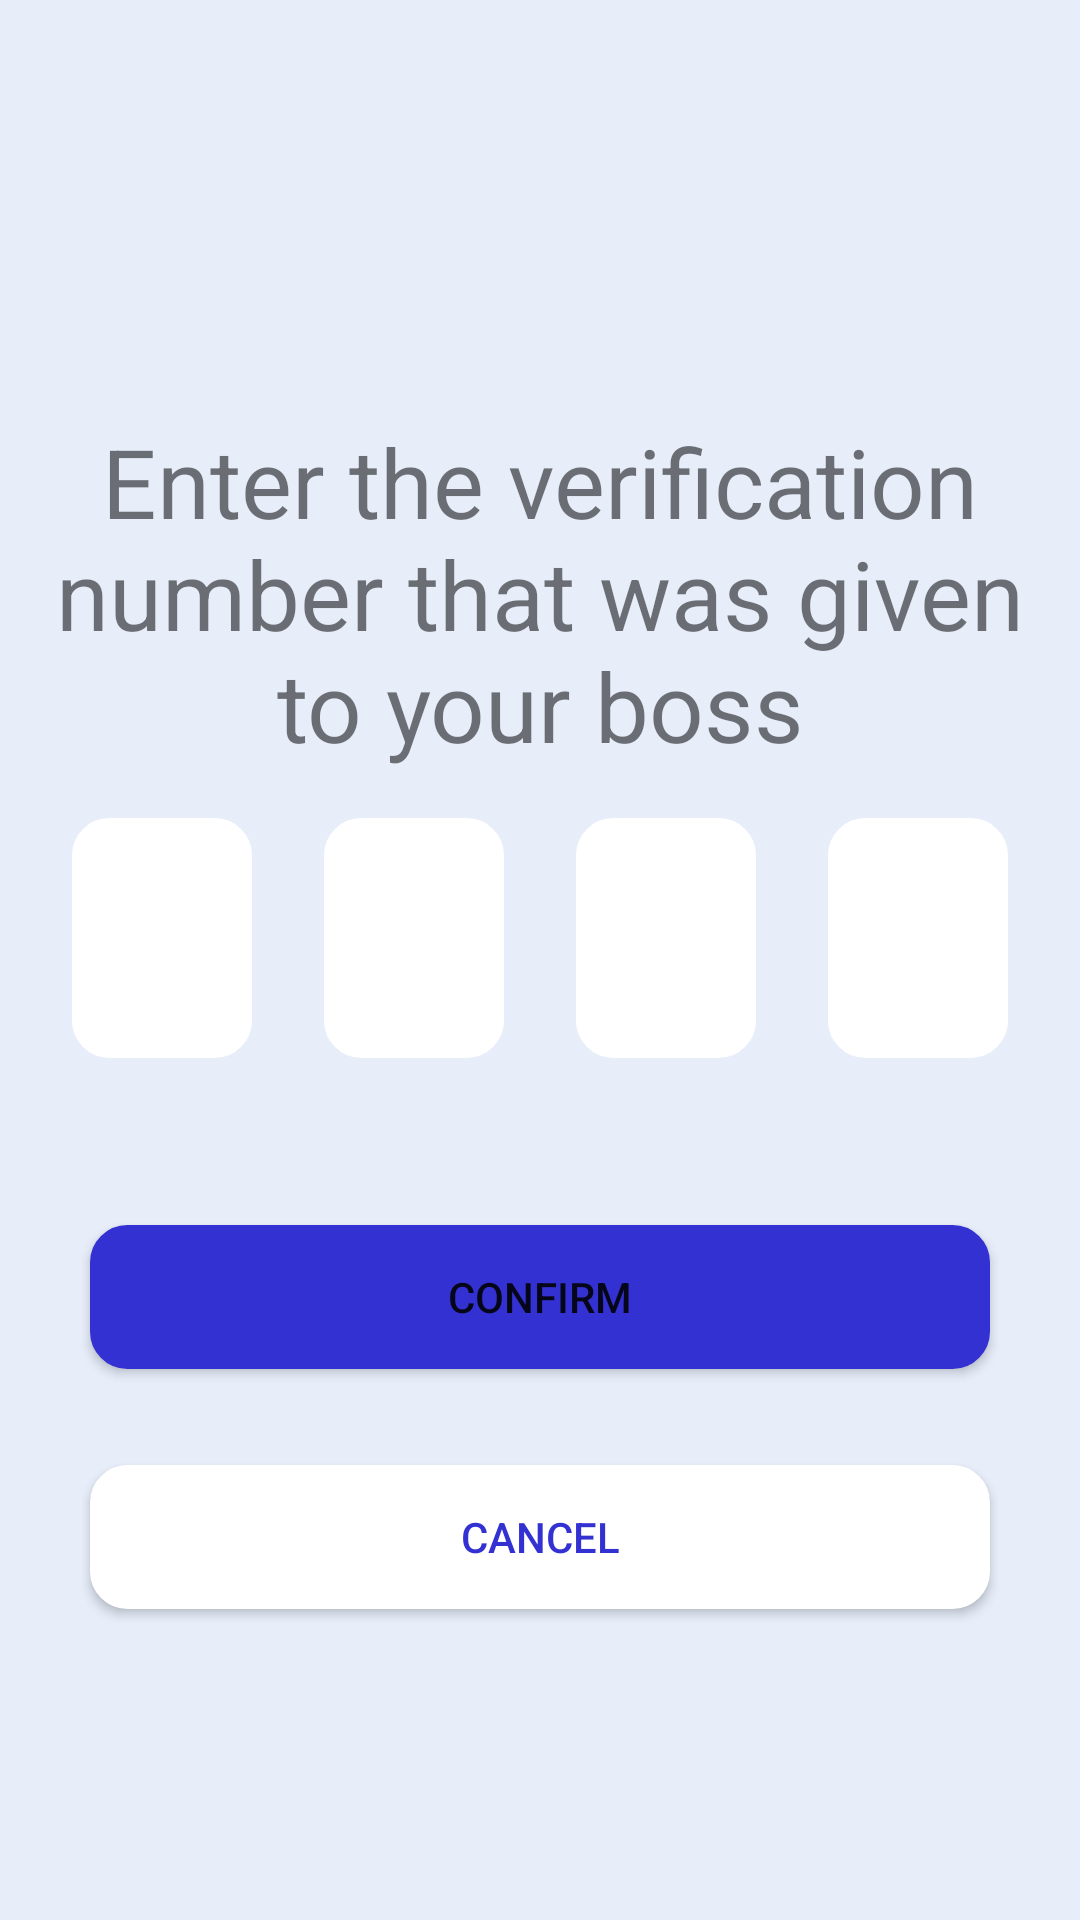

Android layout source for this screen:
<!-- AndroidManifest.xml: application theme Theme.TrabajitosInc -->
<!-- res/layout/fragment_worker_confirmation_number.xml -->
<?xml version="1.0" encoding="utf-8"?>
<androidx.constraintlayout.widget.ConstraintLayout xmlns:android="http://schemas.android.com/apk/res/android"
    xmlns:app="http://schemas.android.com/apk/res-auto"
    xmlns:tools="http://schemas.android.com/tools"
    android:layout_width="match_parent"
    android:layout_height="match_parent"
    android:background="@color/background_color"
    tools:context=".ui.history.endtrabajito.endworker.WorkerConfirmationNumberFragment">

    <TextView
        android:id="@+id/textView20"
        android:layout_width="0dp"
        android:layout_height="wrap_content"
        android:layout_margin="16dp"
        android:gravity="center"
        android:text="Enter the verification number that was given to your boss"
        android:textSize="32sp"
        app:layout_constraintBottom_toTopOf="@+id/edit_text_one_end_confirmation"
        app:layout_constraintEnd_toEndOf="parent"
        app:layout_constraintHorizontal_bias="0.5"
        app:layout_constraintStart_toStartOf="parent"
        app:layout_constraintTop_toTopOf="parent"
        app:layout_constraintVertical_bias="0.3"
        app:layout_constraintVertical_chainStyle="packed" />

    <EditText
        android:id="@+id/edit_text_one_end_confirmation"
        android:layout_width="60dp"
        android:layout_height="80dp"
        android:background="@drawable/bg_rounded_corners"
        android:cursorVisible="false"
        android:enabled="false"
        android:gravity="center"
        android:hint="1"
        android:imeOptions="actionNone"
        android:inputType="numberDecimal"
        android:maxLength="1"
        android:maxLines="1"
        android:textColor="@color/black"
        android:textColorHint="@color/white"
        android:textCursorDrawable="@null"
        android:textSize="24sp"
        android:textStyle="bold"
        app:layout_constraintBottom_toBottomOf="parent"
        app:layout_constraintEnd_toStartOf="@+id/edit_text_2_end_confirmation"
        app:layout_constraintHorizontal_bias="0.5"
        app:layout_constraintStart_toStartOf="parent"
        app:layout_constraintTop_toBottomOf="@+id/textView20" />

    <EditText
        android:id="@+id/edit_text_2_end_confirmation"
        android:layout_width="60dp"
        android:layout_height="80dp"
        android:background="@drawable/bg_rounded_corners"
        android:cursorVisible="false"
        android:enabled="false"
        android:gravity="center"
        android:hint="2"
        android:imeOptions="actionNone"
        android:inputType="numberDecimal"
        android:maxLength="1"
        android:maxLines="1"
        android:textColor="@color/black"
        android:textColorHint="@color/white"
        android:textCursorDrawable="@null"
        android:textSize="24sp"
        android:textStyle="bold"
        app:layout_constraintEnd_toStartOf="@+id/edit_text_3_end_confirmation"
        app:layout_constraintHorizontal_bias="0.5"
        app:layout_constraintStart_toEndOf="@+id/edit_text_one_end_confirmation"
        app:layout_constraintTop_toTopOf="@+id/edit_text_one_end_confirmation" />

    <EditText
        android:id="@+id/edit_text_3_end_confirmation"
        android:layout_width="60dp"
        android:layout_height="80dp"
        android:background="@drawable/bg_rounded_corners"
        android:cursorVisible="false"
        android:enabled="false"
        android:gravity="center"
        android:hint="3"
        android:imeOptions="actionNone"
        android:inputType="numberDecimal"
        android:maxLength="1"
        android:maxLines="1"
        android:textColor="@color/black"
        android:textColorHint="@color/white"
        android:textCursorDrawable="@null"
        android:textSize="24sp"
        android:textStyle="bold"
        app:layout_constraintEnd_toStartOf="@+id/edit_text_4_end_confirmation"
        app:layout_constraintHorizontal_bias="0.5"
        app:layout_constraintStart_toEndOf="@+id/edit_text_2_end_confirmation"
        app:layout_constraintTop_toTopOf="@+id/edit_text_2_end_confirmation" />

    <EditText
        android:id="@+id/edit_text_4_end_confirmation"
        android:layout_width="60dp"
        android:layout_height="80dp"
        android:background="@drawable/bg_rounded_corners"
        android:cursorVisible="false"
        android:enabled="false"
        android:gravity="center"
        android:hint="4"
        android:imeOptions="actionNone"
        android:inputType="numberDecimal"
        android:maxLength="1"
        android:maxLines="1"
        android:textColor="@color/black"
        android:textColorHint="@color/white"
        android:textCursorDrawable="@null"
        android:textSize="24sp"
        android:textStyle="bold"
        app:layout_constraintEnd_toEndOf="parent"
        app:layout_constraintHorizontal_bias="0.5"
        app:layout_constraintStart_toEndOf="@+id/edit_text_3_end_confirmation"
        app:layout_constraintTop_toTopOf="@+id/edit_text_3_end_confirmation" />

    <Button
        android:id="@+id/button_confirm_verification"
        android:layout_width="300dp"
        android:layout_height="wrap_content"
        android:layout_margin="@dimen/mid_padding"
        android:background="@drawable/bg_rounded_corners"
        android:text="Confirm"
        app:backgroundTint="@color/trabajitos_blue"
        app:layout_constraintBottom_toTopOf="@+id/button_cancel_verification"
        app:layout_constraintEnd_toEndOf="parent"
        app:layout_constraintHorizontal_bias="0.5"
        app:layout_constraintStart_toStartOf="parent"
        app:layout_constraintTop_toBottomOf="@+id/edit_text_2_end_confirmation"
        app:layout_constraintVertical_bias="0.31"
        app:layout_constraintVertical_chainStyle="packed" />

    <Button
        android:id="@+id/button_cancel_verification"
        android:layout_width="300dp"
        android:layout_height="wrap_content"
        android:background="@drawable/bg_rounded_corners"
        android:text="Cancel"
        app:backgroundTint="@color/white"
        android:textColor="@color/trabajitos_blue"
        app:layout_constraintBottom_toBottomOf="parent"
        android:layout_margin="@dimen/mid_padding"
        app:layout_constraintEnd_toEndOf="@id/button_confirm_verification"
        app:layout_constraintHorizontal_bias="0.5"
        app:layout_constraintStart_toStartOf="@id/button_confirm_verification"
        app:layout_constraintTop_toBottomOf="@+id/button_confirm_verification" />


</androidx.constraintlayout.widget.ConstraintLayout>
<!-- resources referenced by this layout -->
<resources>
  <color name="background_color">#E7EEFA</color>
  <color name="black">#FF000000</color>
  <color name="trabajitos_blue">#3431D2</color>
  <color name="white">#FFFFFFFF</color>
  <dimen name="mid_padding">16dp</dimen>
  <!-- drawable bg_rounded_corners (drawable) -->
  <?xml version="1.0" encoding="utf-8"?>
  <shape xmlns:android="http://schemas.android.com/apk/res/android"
      android:shape="rectangle">
  
      <solid android:color="#FFFFFF" />
  
      <corners android:radius="12dp" />
  
      <stroke
          android:width="1dp"
          android:color="@color/white" />
  
  </shape>
  <style name="Theme.TrabajitosInc" parent="Theme.MaterialComponents.DayNight.NoActionBar">
          
          <item name="colorPrimary">@color/purple_500</item>
          <item name="colorPrimaryVariant">@color/purple_700</item>
          <item name="colorOnPrimary">@color/white</item>
          
          <item name="colorSecondary">@color/teal_200</item>
          <item name="colorSecondaryVariant">@color/teal_700</item>
          <item name="colorOnSecondary">@color/black</item>
          
          <item name="android:statusBarColor">@color/black</item>
          
      </style>
  <color name="purple_500">#FF6200EE</color>
  <color name="purple_700">#FF3700B3</color>
  <color name="teal_200">#FF03DAC5</color>
  <color name="teal_700">#FF018786</color>
</resources>
